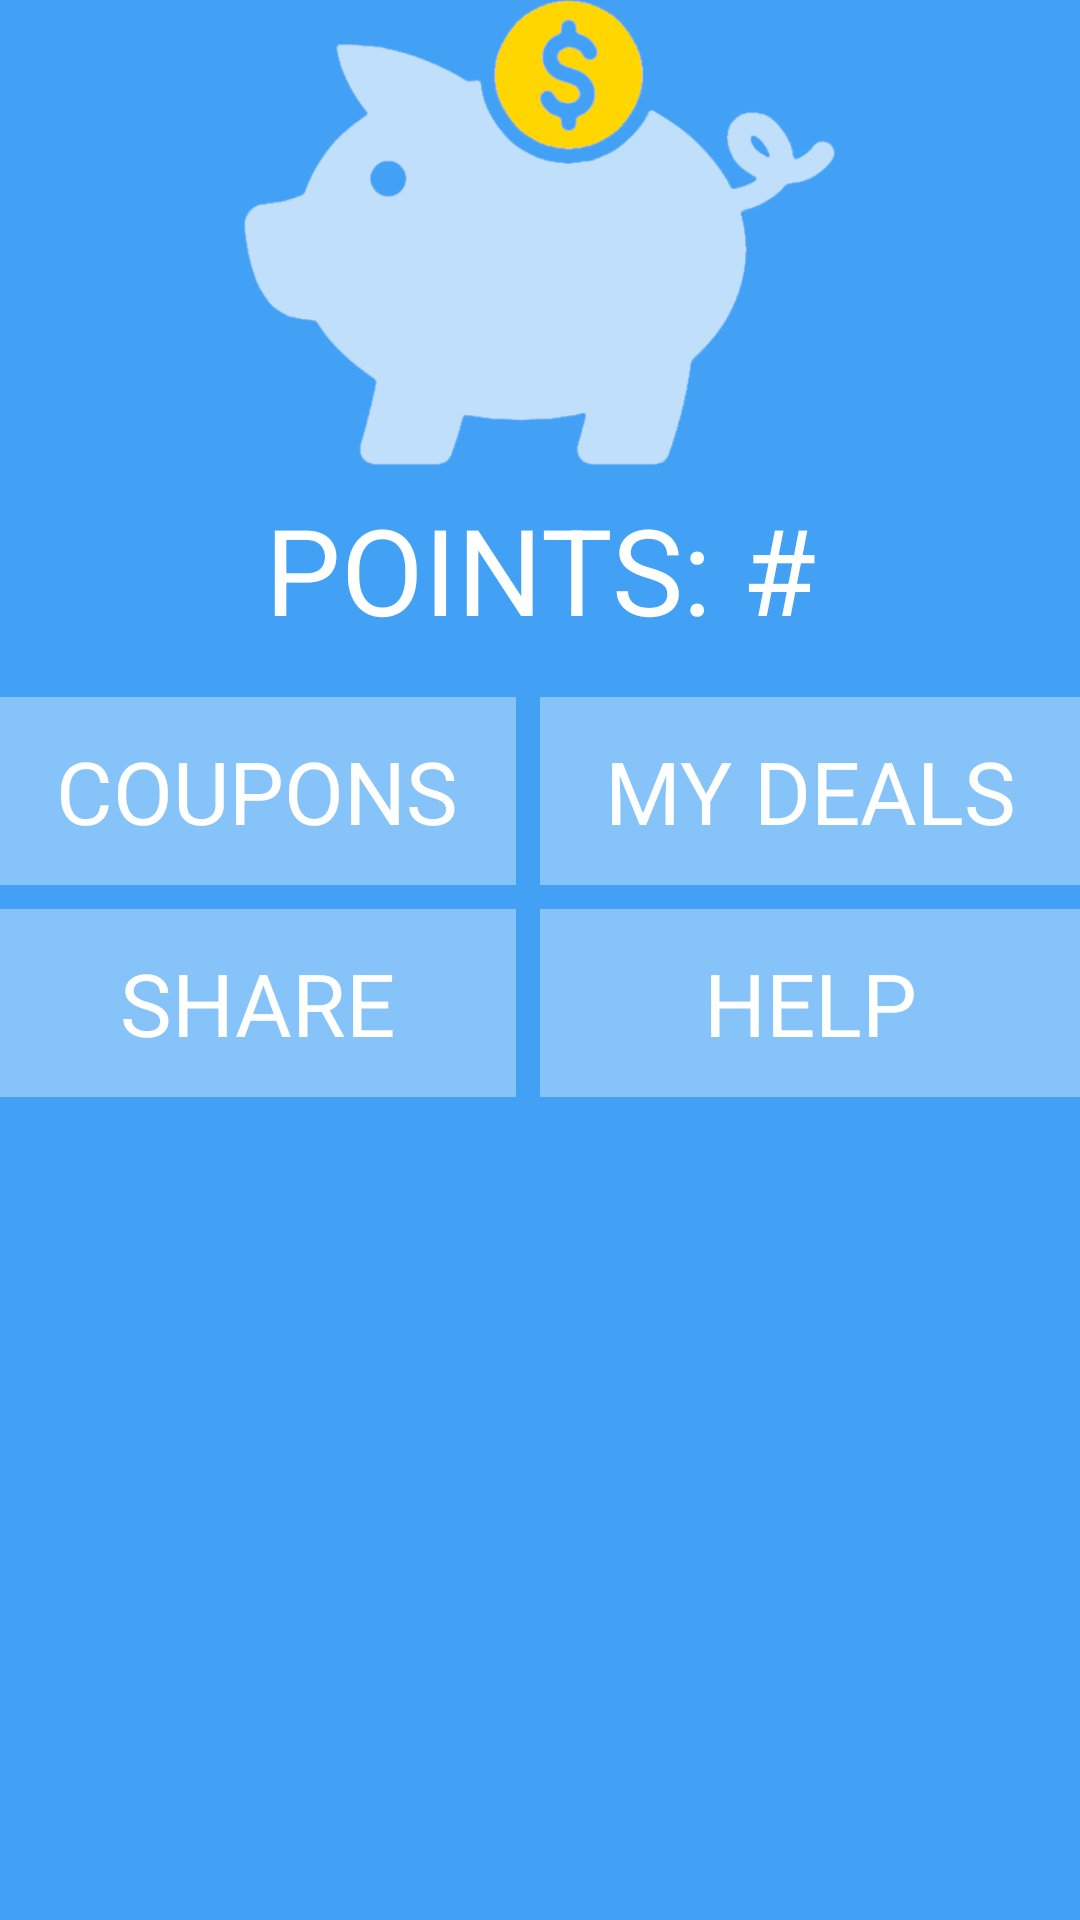

The Android layout XML behind this screen, and the referenced resources:
<!-- AndroidManifest.xml: application theme AppTheme -->
<!-- res/layout/activity_main.xml -->
<?xml version="1.0" encoding="utf-8"?>

<RelativeLayout xmlns:android="http://schemas.android.com/apk/res/android"
    xmlns:tools="http://schemas.android.com/tools"
    android:layout_width="match_parent"
    android:layout_height="match_parent"
    android:paddingBottom="@dimen/activity_vertical_margin"
    android:paddingLeft="@dimen/activity_horizontal_margin"
    android:paddingRight="@dimen/activity_horizontal_margin"
    android:paddingTop="@dimen/activity_vertical_margin"
    android:background="#42A1F5"
    android:layout_centerHorizontal="true"
    android:id="@+id/relative_layout"
    tools:context="com.example.android.chargerpoints.MainActivity">

    <ImageView
        android:layout_width="197dp"
        android:layout_height="155dp"
        android:layout_centerHorizontal="true"
        android:background="@drawable/bluepig"
        android:id="@+id/pig" />

    <TextView
        android:layout_width="match_parent"
        android:layout_height="wrap_content"
        android:textAlignment="center"
        android:text="POINTS: #"
        android:layout_below="@id/pig"
        android:textSize="40sp"
        android:fontFamily="sans-serif"
        android:textColor="@android:color/white"
        android:id="@+id/pts"
        android:padding="8dp"
        android:layout_marginBottom="8dp"/>

    <LinearLayout
        android:layout_width="match_parent"
        android:layout_height="wrap_content"
        android:orientation="horizontal"
        android:layout_below="@id/pts"
        android:id="@+id/linear_layout"
        android:layout_marginBottom="8dp">

        <TextView
            android:layout_width="match_parent"
            android:layout_height="wrap_content"
            android:background="#86c3f9"
            android:text="COUPONS"
            android:layout_below="@id/pts"
            android:textSize="29sp"
            android:padding="12dp"
            android:textColor="@android:color/white"
            android:layout_weight="1"
            android:layout_marginRight="8dp"
            android:id="@+id/coupons"
            android:textAlignment="center"/>

        <TextView
            android:layout_width="match_parent"
            android:layout_height="wrap_content"
            android:background="#86c3f9"
            android:text="MY DEALS"
            android:layout_below="@id/pts"
            android:textSize="29sp"
            android:padding="12dp"
            android:textColor="@android:color/white"
            android:layout_weight="1"
            android:id="@+id/myDeals"
            android:textAlignment="center"/>
    </LinearLayout>

    <LinearLayout
        android:layout_width="match_parent"
        android:layout_height="wrap_content"
        android:orientation="horizontal"
        android:layout_below="@id/linear_layout">

        <TextView
            android:layout_width="match_parent"
            android:layout_height="wrap_content"
            android:background="#86c3f9"
            android:text="SHARE"
            android:layout_below="@id/pts"
            android:textSize="29sp"
            android:padding="12dp"
            android:textColor="@android:color/white"
            android:layout_weight="1"
            android:layout_marginRight="8dp"
            android:id="@+id/share"
            android:textAlignment="center"/>

        <TextView
            android:layout_width="match_parent"
            android:layout_height="wrap_content"
            android:background="#86c3f9"
            android:text="HELP"
            android:layout_below="@id/pts"
            android:textSize="29sp"
            android:padding="12dp"
            android:textColor="@android:color/white"
            android:layout_weight="1"
            android:id="@+id/help"
            android:textAlignment="center"/>
    </LinearLayout>


</RelativeLayout>
<!-- resources referenced by this layout -->
<resources>
  <!-- drawable bluepig: jpg bitmap (drawable, 74834 bytes) -->
  <style name="AppTheme" parent="Theme.AppCompat.Light.DarkActionBar">
          
          <item name="colorPrimary">#0868BE</item>
          <item name="colorPrimaryDark">#085090</item>
          <item name="colorAccent">#ffffff</item>
  
      </style>
</resources>
